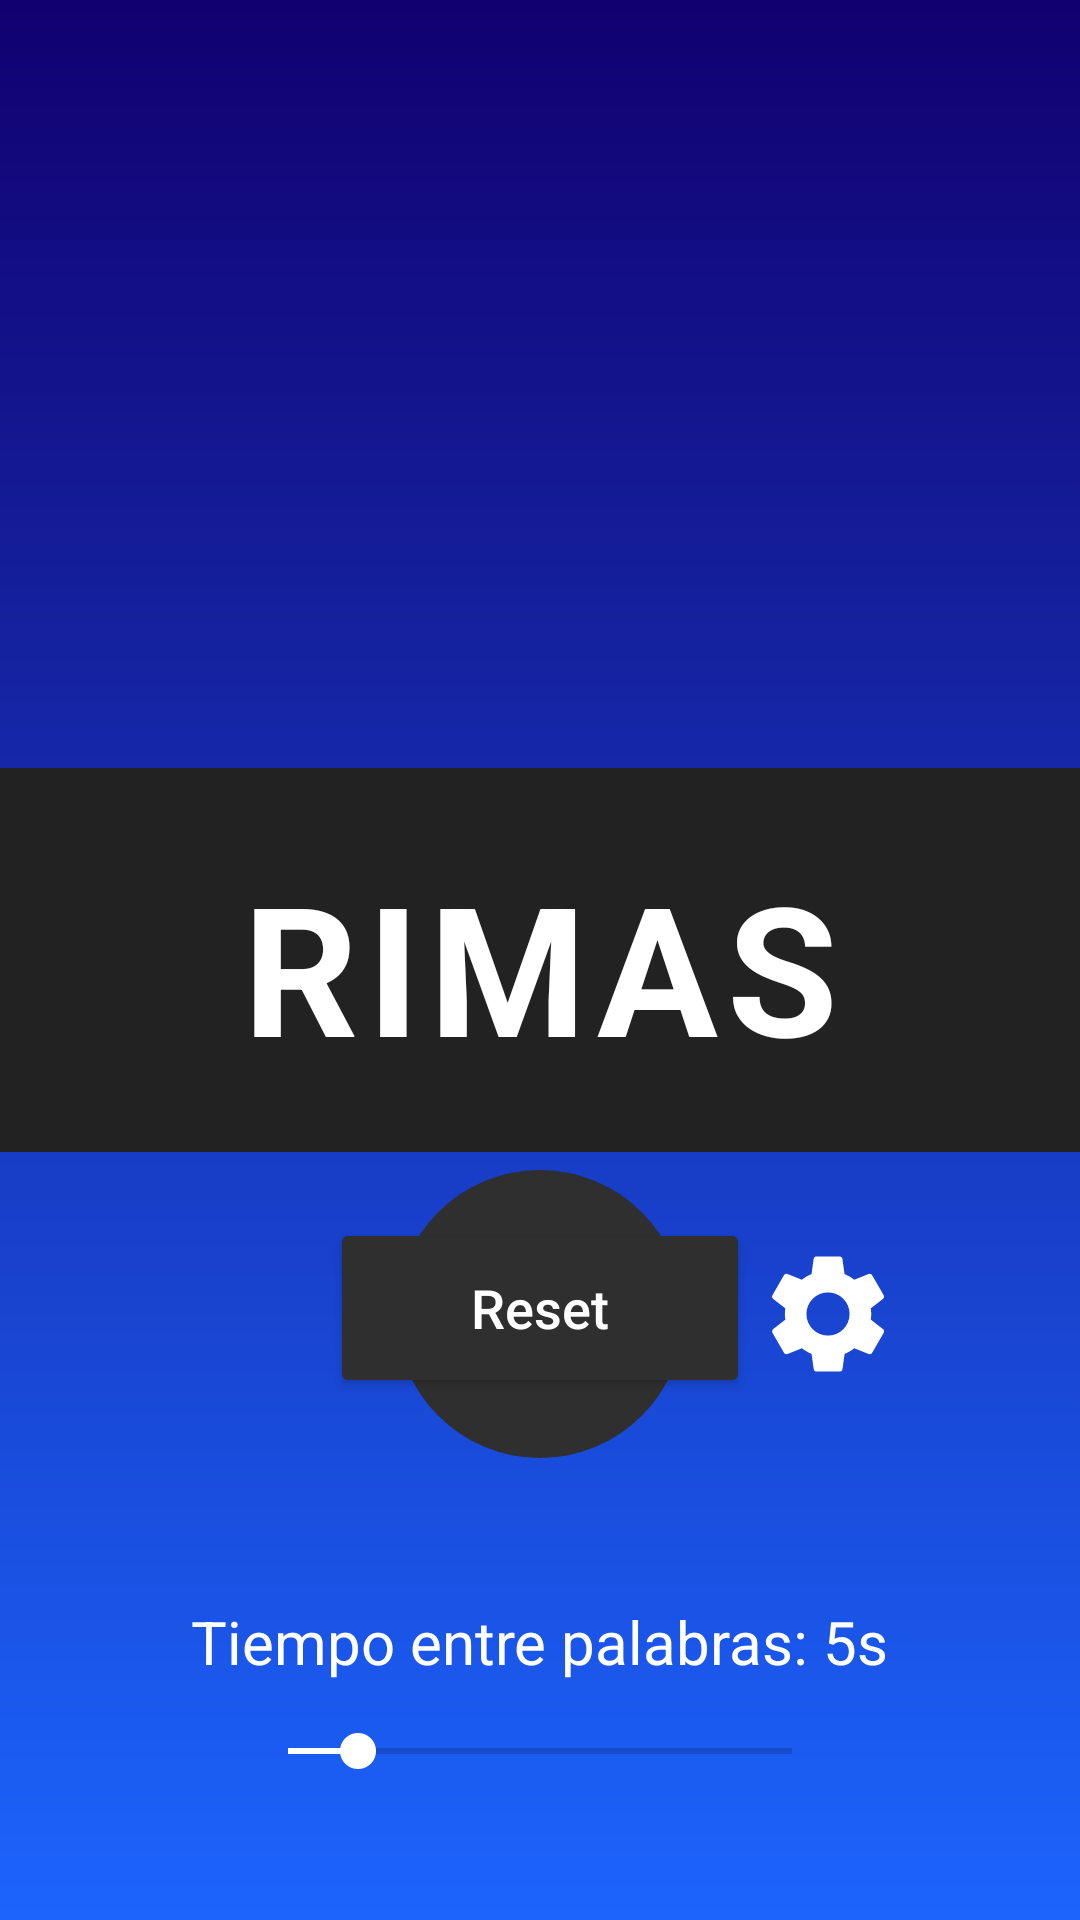

Write the Android layout XML for this screen, with the resource values it uses.
<!-- AndroidManifest.xml: activity theme Theme.RapTrainer -->
<!-- res/layout/activity_main.xml -->
<?xml version="1.0" encoding="utf-8"?>
<androidx.constraintlayout.widget.ConstraintLayout
    android:id="@+id/root_layout"
    xmlns:android="http://schemas.android.com/apk/res/android"
    xmlns:app="http://schemas.android.com/apk/res-auto"
    android:layout_width="match_parent"
    android:layout_height="match_parent"
    android:background="@drawable/gradient_background">

    
    <androidx.constraintlayout.widget.Guideline
        android:id="@+id/centerGuideline"
        android:layout_width="wrap_content"
        android:layout_height="wrap_content"
        android:orientation="horizontal"
        app:layout_constraintGuide_percent="0.5" />

    
    <TextView
        android:id="@+id/wordTextView"
        android:layout_width="0dp"
        android:layout_height="wrap_content"
        android:background="@drawable/word_box_background"
        android:letterSpacing="0.05"
        android:text="RIMAS"
        android:textColor="#FFFFFF"
        android:textSize="60sp"
        android:textStyle="bold"
        android:gravity="center"
        android:paddingTop="26dp"
        android:paddingBottom="22dp"
        app:layout_constraintTop_toTopOf="@id/centerGuideline"
        app:layout_constraintBottom_toBottomOf="@id/centerGuideline"
        app:layout_constraintStart_toStartOf="parent"
        app:layout_constraintEnd_toEndOf="parent" />

    <androidx.constraintlayout.widget.Guideline
        android:id="@+id/bottomSpacerGuideline"
        android:layout_width="wrap_content"
        android:layout_height="wrap_content"
        android:orientation="horizontal"
        app:layout_constraintGuide_percent="0.75" />

    <Button
        android:id="@+id/resetButton"
        android:layout_width="140dp"
        android:layout_height="60dp"
        android:text="Reset"
        android:textSize="18sp"
        android:textAllCaps="false"
        android:textColor="@android:color/white"
        android:backgroundTint="#2F2F2F"
        android:layout_marginTop="22dp"
        app:layout_constraintTop_toBottomOf="@id/wordTextView"
        app:layout_constraintStart_toStartOf="parent"
        app:layout_constraintEnd_toEndOf="parent" />

    <LinearLayout
        android:id="@+id/buttonContainer"
        android:layout_width="match_parent"
        android:layout_height="wrap_content"
        android:orientation="horizontal"
        android:gravity="center"
        app:layout_constraintBottom_toBottomOf="parent"
        app:layout_constraintStart_toStartOf="parent"
        app:layout_constraintEnd_toEndOf="parent"
        android:layout_marginBottom="154dp">

        <ImageView
            android:id="@+id/repeatButton"
            android:layout_width="48dp"
            android:layout_height="48dp"
            android:src="@drawable/ic_repeat"
            android:contentDescription="Repeat"
            android:clickable="true"
            android:focusable="true"
            android:layout_marginEnd="24dp" />
        <ImageButton
            android:id="@+id/pausePlayButton"
            android:layout_width="96dp"
            android:layout_height="96dp"
            android:src="@drawable/ic_pause"
            android:contentDescription="Pause/Play"
            android:background="@drawable/circle_background"
            android:layout_marginEnd="24dp" />
        <ImageButton
            android:id="@+id/optionsButton"
            android:layout_width="48dp"
            android:layout_height="48dp"
            android:src="@drawable/ic_options"
            android:contentDescription="Options"
            android:background="?attr/selectableItemBackgroundBorderless"
            app:tint="@android:color/white"
            android:scaleType="fitCenter" />
    </LinearLayout>
    <LinearLayout
        android:id="@+id/sliderTool"
        android:layout_width="0dp"
        android:layout_height="wrap_content"
        android:orientation="vertical"
        android:padding="16dp"
        app:layout_constraintTop_toBottomOf="@id/buttonContainer"
        app:layout_constraintStart_toStartOf="parent"
        app:layout_constraintEnd_toEndOf="parent"
        app:layout_constraintBottom_toBottomOf="parent">

        <TextView
            android:id="@+id/sliderLabel"
            android:layout_width="wrap_content"
            android:layout_height="wrap_content"
            android:text="Tiempo entre palabras: 5s"
            android:textSize="20sp"
            android:textColor="#FFFFFF"
            android:layout_gravity="center_horizontal" />

        <SeekBar
            android:id="@+id/timeSlider"
            android:layout_width="200dp"
            android:layout_height="wrap_content"
            android:max="29"
            android:progress="4"
            android:layout_gravity="center_horizontal"
            android:layout_marginTop="14dp"
            android:thumbTint="@android:color/white"
            android:progressTint="@android:color/white" />
    </LinearLayout>

</androidx.constraintlayout.widget.ConstraintLayout>
<!-- resources referenced by this layout -->
<resources>
  <!-- drawable circle_background (drawable) -->
  <?xml version="1.0" encoding="utf-8"?>
  <shape xmlns:android="http://schemas.android.com/apk/res/android"
      android:shape="oval">
      <solid android:color="#2F2F2F"/> 
      <size android:width="72dp" android:height="72dp"/>
  </shape>
  <!-- drawable gradient_background (drawable) -->
  <?xml version="1.0" encoding="utf-8"?>
  <shape xmlns:android="http://schemas.android.com/apk/res/android">
      <gradient
          android:type="linear"
          android:angle="90"
          android:startColor="#1C64FD"
          android:endColor="#110070" />
  </shape>
  <!-- drawable ic_options (drawable) -->
  <vector xmlns:android="http://schemas.android.com/apk/res/android"
      android:width="24dp"
      android:height="24dp"
      android:viewportWidth="24"
      android:viewportHeight="24">
      <path
          android:fillColor="#FFFFFF"
          android:strokeWidth="1"
          android:pathData="M19.14,12.94c0.04,-0.3 0.06,-0.61 0.06,-0.94s-0.02,-0.64 -0.07,-0.94l2.03,-1.58c0.18,-0.14 0.23,-0.41 0.12,-0.61l-1.92,-3.32c-0.12,-0.22 -0.37,-0.29 -0.59,-0.22l-2.39,0.96c-0.5,-0.38 -1.03,-0.7 -1.62,-0.94L14.4,2.81c-0.04,-0.24 -0.24,-0.41 -0.48,-0.41h-3.84c-0.24,0 -0.43,0.17 -0.47,0.41L9.25,5.35c-0.59,0.24 -1.13,0.56 -1.62,0.94L5.24,5.33c-0.22,-0.08 -0.47,0 -0.59,0.22L2.74,8.87c-0.12,0.21 -0.08,0.48 0.12,0.61l2.03,1.58c-0.05,0.31 -0.08,0.63 -0.08,0.94s0.03,0.64 0.08,0.94l-2.03,1.58c-0.18,0.14 -0.23,0.41 -0.12,0.61l1.92,3.32c0.12,0.22 0.37,0.29 0.59,0.22l2.39,-0.96c0.5,0.38 1.03,0.7 1.62,0.94l0.36,2.54c0.05,0.24 0.24,0.41 0.48,0.41h3.84c0.24,0 0.44,-0.17 0.47,-0.41l0.36,-2.54c0.59,-0.24 1.13,-0.56 1.62,-0.94l2.39,0.96c0.22,0.08 0.47,0 0.59,-0.22l1.92,-3.32c0.12,-0.22 0.07,-0.47 -0.12,-0.61L19.14,12.94zM12,15.6a3.6,3.6 0 1,1 3.6,-3.6A3.6,3.6 0 0,1 12,15.6z" />
  </vector>
  <!-- drawable ic_pause (drawable) -->
  <vector xmlns:android="http://schemas.android.com/apk/res/android"
      android:width="48dp" android:height="48dp"
      android:viewportWidth="24" android:viewportHeight="24">
  
      <path
          android:fillColor="#FFFFFFFF"
          android:pathData="M6,19h4V5H6v14zM14,5v14h4V5h-4z" />
  </vector>
  <!-- drawable word_box_background (drawable) -->
  <shape xmlns:android="http://schemas.android.com/apk/res/android"
      android:shape="rectangle">
      <solid android:color="#222222" /> 
  </shape>
  <style name="Theme.RapTrainer" parent="Theme.MaterialComponents.DayNight.NoActionBar">
          
          <item name="colorPrimary">@color/purple_500</item>
          <item name="colorPrimaryVariant">@color/purple_700</item>
          <item name="colorOnPrimary">@color/white</item>
          
          <item name="colorSecondary">@color/teal_200</item>
          <item name="colorSecondaryVariant">@color/teal_700</item>
          <item name="colorOnSecondary">@color/black</item>
          
          <item name="android:statusBarColor">@android:color/transparent</item>
          
          <item name="android:windowTranslucentStatus">true</item>
          <item name="android:windowDrawsSystemBarBackgrounds">true</item>
      </style>
  <!-- not gathered from this repository: default colours our renderer supplied (Android Studio template values) -->
  <color name="purple_500">#FF6200EE</color>
  <color name="purple_700">#FF3700B3</color>
  <color name="teal_200">#FF03DAC5</color>
  <color name="teal_700">#FF018786</color>
  <color name="black">#FF000000</color>
  <color name="white">#FFFFFFFF</color>
</resources>
